Run: headless pygame with SDL's dummy video driver; simulated clock (each Clock.tick advances the game by its frame time, no real sleeping); random seed 0; keys injected as events and as key.get_pressed() state; mouse plan: one left click at the window centre at the start of phase 2, then a move to the lower-right quarter at the start of phase 3.
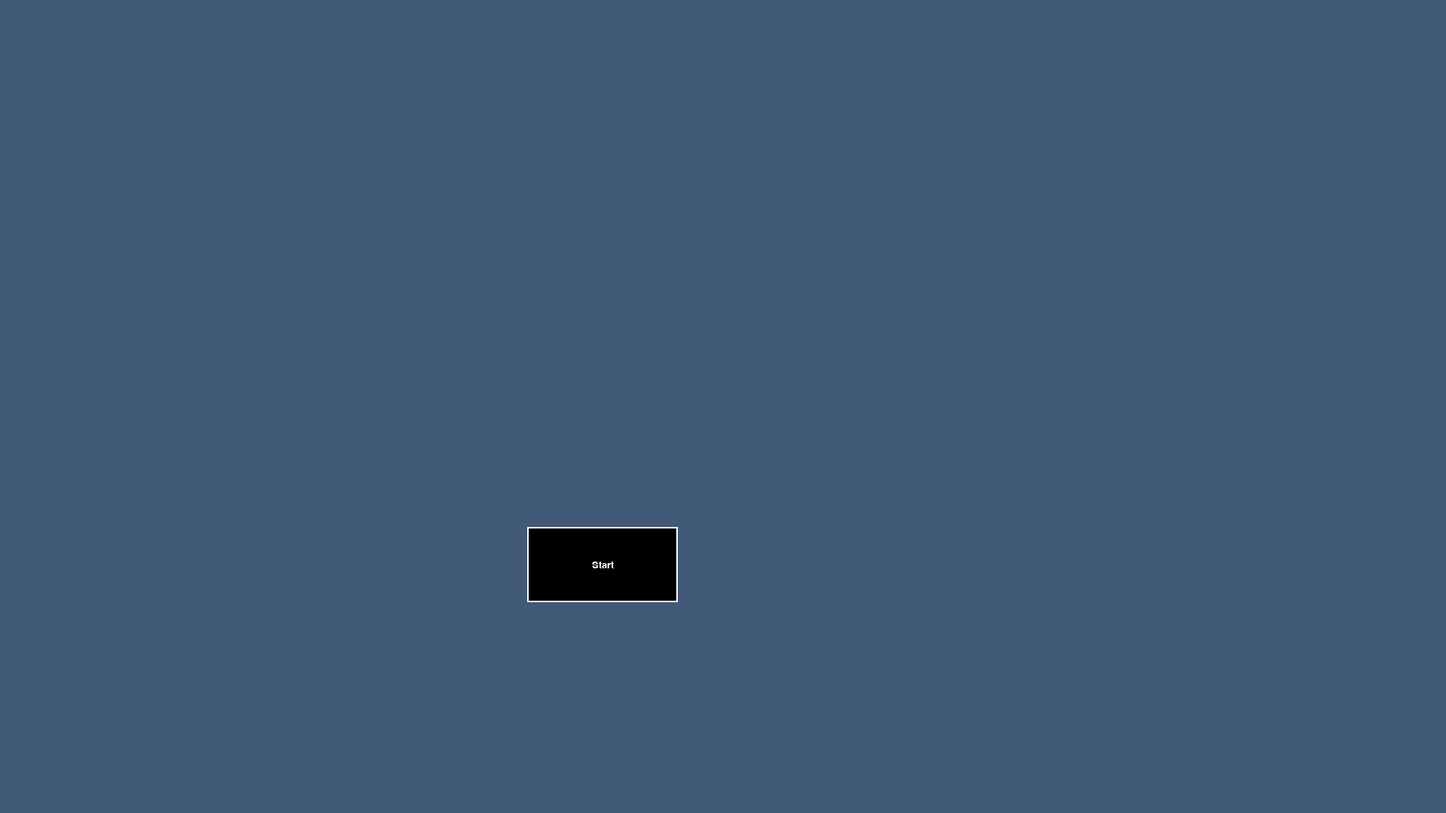
Frame 1 of 4 · flips 1–60 · no input
Frame 2 of 4 · flips 61–180 · clicked the window centre · tapped SPACE, RETURN · held RIGHT (→), D · screen unchanged from frame 1, image omitted
Frame 3 of 4 · flips 181–300 · moved the mouse to the lower-right quarter · held DOWN (↓), S · screen unchanged from frame 2, image omitted
Frame 4 of 4 · flips 301–420 · held LEFT (←), A, UP (↑), W · screen unchanged from frame 3, image omitted

The pygame program that drew these frames:

import pygame
pygame.init()

class button():
	def __init__(self, screen, width, height, x, y, text, text_color, color, border_color):
		self.screen = screen
		self.width = width
		self.height = height
		self.x = x
		self.y = y
		self.text = text
		self.text_color = text_color
		self.color = color
		self.border_color = border_color
	
	def draw(self):
		rect = pygame.Rect(self.x, self.y, self.width, self.height)
		button = pygame.draw.rect(self.screen, self.color, rect)
		button_border = pygame.draw.rect(self.screen, self.border_color, rect, 2)
		font = pygame.font.SysFont("Ariel", 19)
		draw_text = font.render(self.text, True, self.text_color)
		dest = draw_text. get_rect(center=(self.x + self.width/2, self.y + self.height/2))
		self.screen.blit(draw_text, dest)

screen = pygame.display.set_mode([1920, 1080])
screen.fill((65,90,120))
white = (255, 255, 255)
black = (0, 0, 0)

start = button(screen, 200, 100, 700, 700, "Start", white, black, white)
start.draw()
# x = pygame.Rect(910, 515, 100, 50)
# x2 = pygame.Rect(910, 575, 100, 50)
# start_button = pygame.draw.rect(screen, black, x)
# quit_button = pygame.draw.rect(screen, black, x2)
# start_button_border = pygame.draw.rect(screen, white, x, 2)
# quit_button_border = pygame.draw.rect(screen, white, x2, 2)
# font = pygame.font.SysFont("Corbel", 19)
# title_font = pygame.font.SysFont("Ariel", 100)
# text = font.render("Start" , True, white)
# text2 = font.render("Quit", True, white)
# title_text = title_font.render("Flappy Bird", True, white)
# text2_rect = text2.get_rect(center = (1920 / 2, (1080 / 2) + 60))
# text_rect = text.get_rect(center = (1920 / 2, 1080 / 2))
# title_rect = title_text.get_rect(center = (1920 / 2, (1080 / 2) - 150))
# screen.blit(text, text_rect)
# screen.blit(text2, text2_rect)
# screen.blit(title_text, title_rect)

def start():
	screen.fill(black)

var = True
while var:
	pygame.display.update()
	mouse = pygame.mouse.get_pos()
	for event in pygame.event.get():
		if event.type == pygame.KEYDOWN:
			if event.key == pygame.K_ESCAPE:
				pygame.quit()
				var = False
		if event.type == pygame.QUIT:
			pygame.quit()
			var = False
		# if event.type == pygame.MOUSEBUTTONDOWN:
		# 	if quit_button.collidepoint(mouse):
		# 		pygame.quit()
		# 		var = False
		# 	elif start_button.collidepoint(mouse):
		# 		start()
